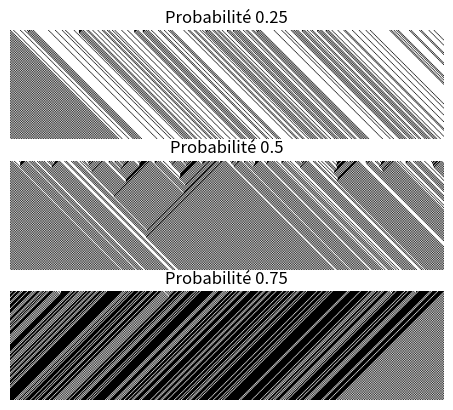

Python code for this plot:
from random import random
from matplotlib.pyplot import imshow, show, axis, subplot, title, savefig

evolution = {
    (True, True, True): True,
    (True, True, False): False,
    (True, False, True): True,
    (True, False, False): True,
    (False, True, True): True,
    (False, True, False): False,
    (False, False, True): False,
    (False, False, False): False
}

N = 512
nb = 128
i = 0
lp = (.25, .5, .75)
for p in lp:
    ca = [random() < p for _ in range(N)]
    im = []
    for _ in range(nb):
        ca = [True] + ca + [False]
        ca = [evolution[tuple(ca[m:m + 3])] for m in range(N - 2)]
        im.append(ca)
    i += 1
    subplot(len(lp), 1, i)
    imshow(im, cmap='gray_r')
    axis('off')
    title("Probabilité " + str(p))
savefig('trafic.jpeg', bbox_inches='tight', dpi=200)
show()
